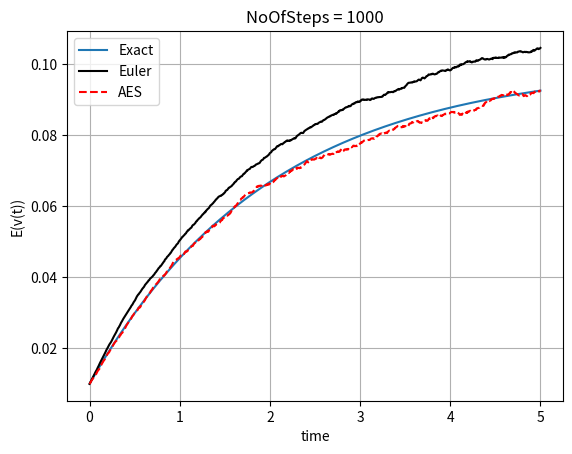
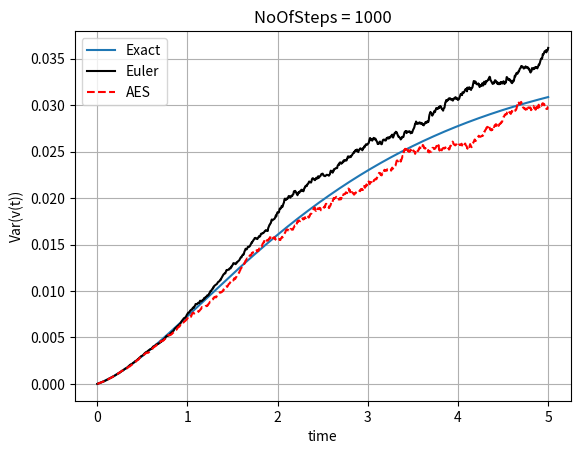

The script that saved these images, in order:
#%%
"""
Created on Nov 15 2019
Exercise 9.9, simulation of the CIR process, Euler vs. AES
[redacted]
"""
import numpy as np
import matplotlib.pyplot as plt
import scipy.stats as st

def GeneratePathsCIR_AES(NoOfPaths,NoOfSteps,T,kappa,v0,vbar,gamma):
    V      = np.zeros([NoOfPaths, NoOfSteps+1])
    V[:,0] = v0
    time   = np.zeros([NoOfSteps+1])
        
    dt = T / float(NoOfSteps)
    for i in range(0,NoOfSteps):
        V[:,i+1]= CIR_Sample(NoOfPaths,kappa,gamma,vbar,0,dt,V[:,i])
        time[i+1] =time[i] + dt
    # Outputs
    paths = {"time":time,"V":V}
    return paths
        
def GeneratePathsCIREuler(NoOfPaths,NoOfSteps,T,kappa,v0,vbar,gamma):    
    Z = np.random.normal(0.0,1.0,[NoOfPaths,NoOfSteps])
    W = np.zeros([NoOfPaths, NoOfSteps+1])
    V = np.zeros([NoOfPaths, NoOfSteps+1])
    V[:,0]=v0
    time = np.zeros([NoOfSteps+1])
        
    dt = T / float(NoOfSteps)
    for i in range(0,NoOfSteps):
        # making sure that samples from normal have mean 0 and variance 1
        if NoOfPaths > 1:
            Z[:,i] = (Z[:,i] - np.mean(Z[:,i])) / np.std(Z[:,i])
        W[:,i+1] = W[:,i] + np.power(dt, 0.5)*Z[:,i]
        V[:,i+1] = V[:,i] + kappa*(vbar - V[:,i]) * dt + gamma* np.sqrt(V[:,i]) * (W[:,i+1]-W[:,i])
        # We apply here the truncation scheme for negative values
        V[:,i+1] = np.maximum(V[:,i+1],0.0)
        time[i+1] = time[i] +dt
        
    # Outputs
    paths = {"time":time,"V":V}
    return paths

def CIRDensity(kappa,gamma,vbar,s,t,v_s):
    delta = 4.0 *kappa*vbar/gamma/gamma
    c= 1.0/(4.0*kappa)*gamma*gamma*(1.0-np.exp(-kappa*(t-s)))
    kappaBar = 4.0*kappa*v_s*np.exp(-kappa*(t-s))/(gamma*gamma*(1.0-np.exp(-kappa*(t-s))))
    ncx2PDF = lambda x : 1.0/c * st.ncx2.pdf(x/c,delta,kappaBar)
    return ncx2PDF

def CIRMean(kappa,gamma,vbar,v0,T):
    delta = 4.0 *kappa*vbar/gamma/gamma
    c= lambda s,t: 1.0/(4.0*kappa)*gamma*gamma*(1.0-np.exp(-kappa*(t-s)))
    kappaBar = lambda s,t,v_s: 4.0*kappa*v_s*np.exp(-kappa*(t-s))/(gamma*gamma*(1.0-np.exp(-kappa*(t-s))))
    return c(0,T)*(delta + kappaBar(0.0,T,v0))

def CIRVar(kappa,gamma,vbar,s,t,v_s):
    delta = 4.0 *kappa*vbar/gamma/gamma
    c= 1.0/(4.0*kappa)*gamma*gamma*(1.0-np.exp(-kappa*(t-s)))
    kappaBar = 4.0*kappa*v_s*np.exp(-kappa*(t-s))/(gamma*gamma*(1.0-np.exp(-kappa*(t-s))))
    VarV = c*c*(2.0*delta+4.0*kappaBar)
    return VarV

def CIR_Sample(NoOfPaths,kappa,gamma,vbar,s,t,v_s):
    delta = 4.0 *kappa*vbar/gamma/gamma
    c= 1.0/(4.0*kappa)*gamma*gamma*(1.0-np.exp(-kappa*(t-s)))
    kappaBar = 4.0*kappa*v_s*np.exp(-kappa*(t-s))/(gamma*gamma*(1.0-np.exp(-kappa*(t-s))))
    sample = c* np.random.noncentral_chisquare(delta,kappaBar,NoOfPaths)
    return  sample

def mainCalculation():
    NoOfPaths = 10000
    NoOfSteps = 1000
    T     = 5.0
    kappa = 0.5
    v0    = 0.01
    vbar  = 0.1
    gamma = 0.6
    
    Paths = GeneratePathsCIREuler(NoOfPaths,NoOfSteps,T,kappa,v0,vbar,gamma)
    timeGrid = Paths["time"]
    V = Paths["V"]
    """
    plt.figure(1)
    plt.plot(timeGrid, np.transpose(V),'b')   
    plt.grid()
    plt.xlabel("time")
    plt.ylabel("V(t)")
    """
    # AES 
    PathsAES = GeneratePathsCIR_AES(NoOfPaths,NoOfSteps,T,kappa,v0,vbar,gamma)
    timeGrid = PathsAES["time"]
    V_AES = PathsAES["V"]
    
    """
    plt.figure(2)
    plt.plot(timeGrid, np.transpose(V_AES),'b')   
    plt.grid()
    plt.xlabel("time")
    plt.ylabel("V(t)")
    """
    
    # Feller condition
    feller = 2.0*kappa*vbar - gamma**2.0
    if feller<0:
        print("Feller condition is NOT satisfied and 2.0*kappa*vbar - gamma**2.0 = {0}".format(feller))
    else:
        print("Feller condition is satisfied and 2.0*kappa*vbar - gamma**2.0 = {0}".format(feller))
    
    # Here we compare expectations and variances for Euler and AES disctretization schemes
    EX_Euler  = np.mean(V,axis=0)
    EX_AES    = np.mean(V_AES,axis=0)
    Var_Euler = np.var(V,axis=0)
    Var_AES   = np.var(V_AES,axis=0)
    
    plt.figure(3)
    plt.plot(timeGrid,CIRMean(kappa,gamma,vbar,v0,timeGrid))
    plt.plot(timeGrid,EX_Euler,'-k')
    plt.plot(timeGrid,EX_AES,'--r')
    plt.grid()
    plt.xlabel('time')
    plt.ylabel('E(v(t))')
    plt.legend(['Exact','Euler','AES'])
    plt.title('NoOfSteps = {0}'.format(NoOfSteps))    
    
    plt.figure(4)
    plt.plot(timeGrid,CIRVar(kappa,gamma,vbar,0,timeGrid,v0))
    plt.plot(timeGrid,Var_Euler,'-k')
    plt.plot(timeGrid,Var_AES,'--r')
    plt.grid()
    plt.xlabel('time')
    plt.ylabel('Var(v(t))')
    plt.legend(['Exact','Euler','AES'])
    plt.title('NoOfSteps = {0}'.format(NoOfSteps))    
mainCalculation()